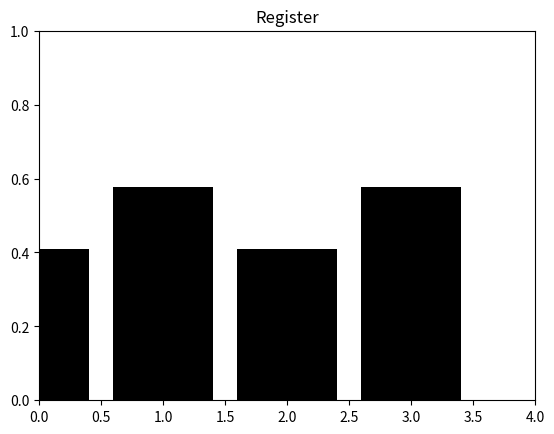

Recreate this plot in Python.
#%matplotlib inline

import numpy as np
import numpy.linalg as lg
import numpy.random as random
import matplotlib.pyplot as plt

class QuantumRegister(object):
    def __init__(self, n_qubits):
        self.n_qubits = n_qubits
        self.n_states = 2 ** n_qubits
        self.qubits = np.zeros((self.n_states), dtype=complex)
        self.qubits[0] = 1.0
        
    def isset(self, state, n):
        return state & 1<<(self.n_qubits-1-n) != 0
    
    def flip(self, state, n):
        return state ^ 1<<(self.n_qubits-1-n)
    
    def set_qubit(self, n, a, b): # a|0>+b|1>
        tmp_qubits = np.zeros((self.n_states), dtype=complex)
        for state in range(self.n_states):
            current_amplitude = self.qubits[state] + self.qubits[self.flip(state,n)]
            if self.isset(state, n):
                tmp_qubits[state] = current_amplitude*b
            else:
                tmp_qubits[state] = current_amplitude*a
        self.qubits = tmp_qubits
    
    def measure(self):
        probabilities = np.absolute(self.qubits)**2
        return random.choice(len(probabilities), p=probabilities.flatten())
        
    def hadamar(self):
        hadamar = np.zeros((self.n_states, self.n_states))
        for target in range(self.n_states):
            for state in range(self.n_states):
                hadamar[target, state] = (2.**(-self.n_qubits/2.))*(-1)**bin(state & target).count("1")
        self.qubits = hadamar.dot(self.qubits)
        return self
    
    def __str__(self):
        string = ""
        for state in range(self.n_states):
            string += "{0:0>3b}".format(state) + " => {:.2f}".format(self.qubits[state]) + "\n"
        return string[:-1]
    
    def plot(self):
        plt.bar(range(self.n_states), np.absolute(self.qubits), color='k')
        plt.title('Register')
        plt.axis([0,self.n_states,0.0,1.0])
        plt.show()
        
register = QuantumRegister(3)
register.hadamar()
print(register.measure())

register = QuantumRegister(2)
register.set_qubit(0, 1/np.sqrt(2), 1/np.sqrt(2))
print(register)
register.set_qubit(1, 1/np.sqrt(3), np.sqrt(2./3.))
print(register)

register.plot()